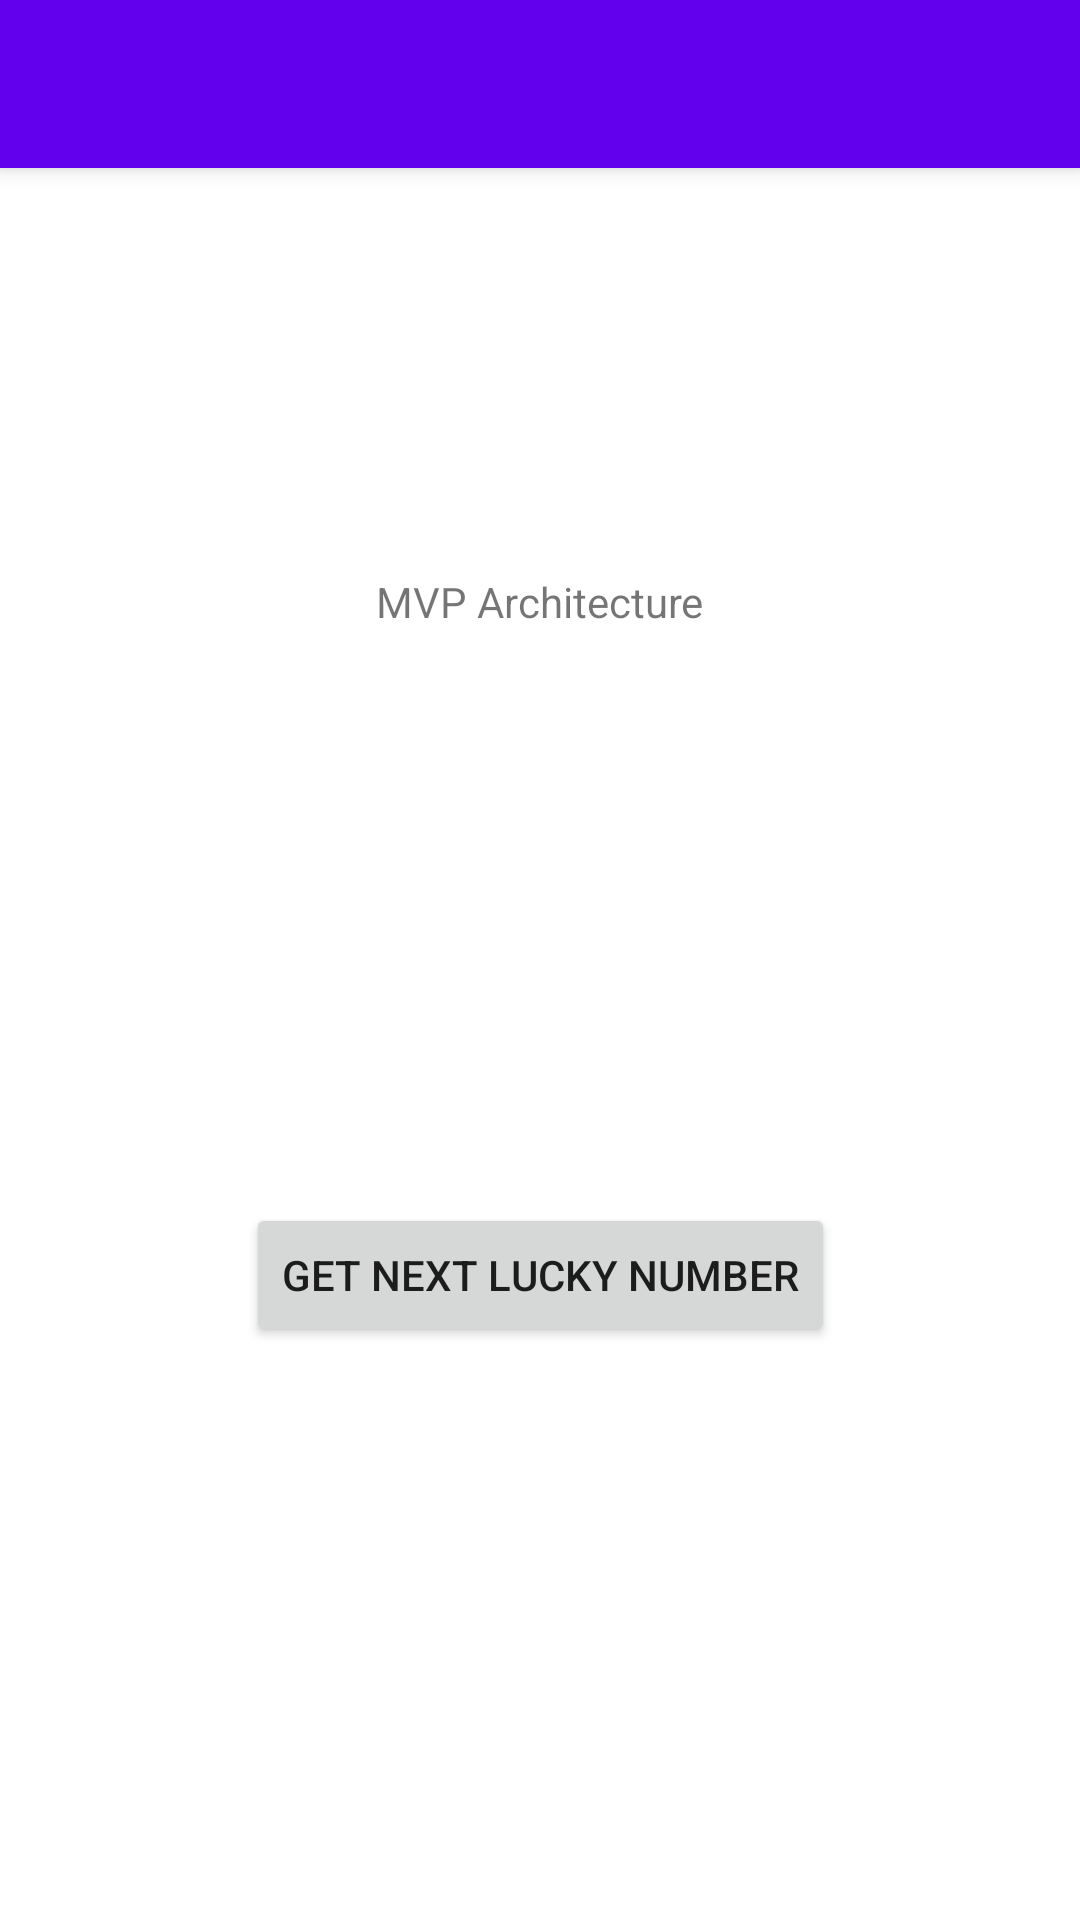

Write the Android layout XML for this screen, with the resource values it uses.
<!-- AndroidManifest.xml: activity theme Theme.ArchitecturePatterns.NoActionBar -->
<!-- res/layout/activity_lucky_number.xml -->
<?xml version="1.0" encoding="utf-8"?>
<androidx.coordinatorlayout.widget.CoordinatorLayout xmlns:android="http://schemas.android.com/apk/res/android"
    xmlns:app="http://schemas.android.com/apk/res-auto"
    xmlns:tools="http://schemas.android.com/tools"
    android:layout_width="match_parent"
    android:layout_height="match_parent"
    tools:context=".mvc.view_controller.CounterActivity">

    <com.google.android.material.appbar.AppBarLayout
        android:layout_width="match_parent"
        android:layout_height="wrap_content"
        android:theme="@style/Theme.ArchitecturePatterns.AppBarOverlay">

        <androidx.appcompat.widget.Toolbar
            android:id="@+id/toolbar"
            android:layout_width="match_parent"
            android:layout_height="?attr/actionBarSize"
            android:background="?attr/colorPrimary"
            app:popupTheme="@style/Theme.ArchitecturePatterns.PopupOverlay" />

    </com.google.android.material.appbar.AppBarLayout>

    <androidx.constraintlayout.widget.ConstraintLayout
        android:layout_width="match_parent"
        android:layout_height="match_parent">

        <TextView
            android:id="@+id/tv_title"
            android:layout_width="wrap_content"
            android:layout_height="wrap_content"
            android:text="@string/title_mvp_architecture"
            app:layout_constraintBottom_toTopOf="@id/button_first"
            app:layout_constraintEnd_toEndOf="parent"
            app:layout_constraintStart_toStartOf="parent"
            app:layout_constraintTop_toTopOf="parent" />

        <TextView
            android:id="@+id/tv_number"
            android:layout_width="wrap_content"
            android:layout_height="wrap_content"
            app:layout_constraintBottom_toTopOf="@id/button_first"
            app:layout_constraintEnd_toEndOf="parent"
            app:layout_constraintStart_toStartOf="parent"
            app:layout_constraintTop_toBottomOf="@id/tv_title" />

        <Button
            android:id="@+id/button_first"
            android:layout_width="wrap_content"
            android:layout_height="wrap_content"
            android:text="@string/action_random_number"
            app:layout_constraintBottom_toBottomOf="parent"
            app:layout_constraintEnd_toEndOf="parent"
            app:layout_constraintStart_toStartOf="parent"
            app:layout_constraintTop_toBottomOf="@id/tv_title" />

        <ProgressBar
            android:id="@+id/progress_circular"
            android:layout_width="wrap_content"
            android:layout_height="wrap_content"
            android:visibility="invisible"
            app:layout_constraintBottom_toBottomOf="parent"
            app:layout_constraintEnd_toEndOf="parent"
            app:layout_constraintStart_toStartOf="parent"
            app:layout_constraintTop_toTopOf="parent" />
    </androidx.constraintlayout.widget.ConstraintLayout>

</androidx.coordinatorlayout.widget.CoordinatorLayout>
<!-- resources referenced by this layout -->
<resources>
  <string name="action_random_number">Get Next Lucky Number</string>
  <string name="title_mvp_architecture">MVP Architecture</string>
  <style name="Theme.ArchitecturePatterns.AppBarOverlay" parent="ThemeOverlay.AppCompat.Dark.ActionBar" />
  <style name="Theme.ArchitecturePatterns.PopupOverlay" parent="ThemeOverlay.AppCompat.Light" />
  <style name="Theme.ArchitecturePatterns.NoActionBar">
          <item name="windowActionBar">false</item>
          <item name="windowNoTitle">true</item>
      </style>
</resources>
